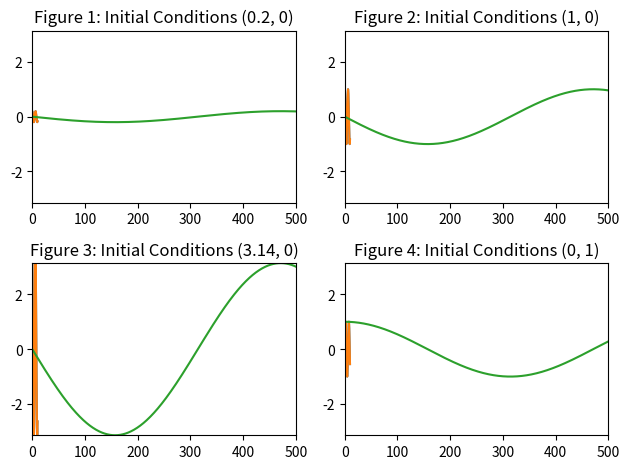

This figure's Python source: (Note: this script raises an exception after producing the figure.)
"""
Nonlinear pendulum values calculation and ploting   
"""

import numpy as np
import matplotlib.pyplot as plt


k = 0
A = 0
phi = 0.66667 


def f_lin(theta, omega, t):
    return -theta-k*omega+A*np.cos(phi*t) #assumed g/L=1

def f_non(theta, omega, t):
    return -np.sin(theta)-k*omega+A*np.cos(phi*t) #assumed g/L=1


def euler(theta,omega,t,dt,func):
    dtheta1 = dt * omega
    domega1 = dt * func(theta, omega, t)
    dtheta2 = dt * (omega + domega1)
    domega2 = dt * func(theta + dtheta1, omega + domega1, t + dt)

    theta = theta + (dtheta1 + dtheta2) / 2
    omega = omega + (domega1 + domega2) / 2
    # t = t + dt    

    return theta, omega



def data_evalulation(thetaIn, omegaIn):

    theta_lin = thetaIn
    theta_non = thetaIn
    omega_lin = omegaIn
    omega_non = omegaIn
    t = 0.0
    dt = 0.01
    nsteps = 0

    theta_lin_list = [theta_lin]
    omega_lin_list = [omega_lin]

    theta_non_list = [theta_non]
    omega_non_list = [omega_non]

    nsteps_list = [nsteps] # np.arange(0, 1000)
    t_list = [t]

    for i in range(1000):

        theta_lin, omega_lin = euler(theta_lin,omega_lin,t,dt,f_lin)
        theta_non, omega_non = euler(theta_non, omega_non,t,dt,f_lin)

        theta_lin_list.append(theta_lin)
        omega_lin_list.append(omega_lin)

        theta_non_list.append(theta_non)
        omega_non_list.append(omega_non)

        t = t + dt

        nsteps += 1
        
        t_list.append(t)
        nsteps_list.append(nsteps)

    return theta_lin_list, omega_lin_list, theta_non_list, omega_non_list, nsteps_list, t_list


fig_1 = data_evalulation(0.2,0)
fig_2 = data_evalulation(1,0)
fig_3 = data_evalulation(3.14,0)
fig_4 = data_evalulation(0,1)

fig, ax = plt.subplots(2, 2)

ax[0, 0].plot(fig_1[5], fig_1[0], label="Theta/steps")
ax[0, 0].plot(fig_1[5], fig_1[2], label="Theta/steps")
ax[0, 0].plot(fig_1[4], fig_1[1], label="Omega/steps")
ax[0, 0].set_title("Figure 1: Initial Conditions (0.2, 0)")
ax[0, 0].axis([0, 500, -np.pi, np.pi])

ax[0, 1].plot(fig_2[5], fig_2[0], label="Theta/steps")
ax[0, 1].plot(fig_2[5], fig_2[2], label="Theta/steps")
ax[0, 1].plot(fig_2[4], fig_2[1], label="Omega/steps")
ax[0, 1].set_title("Figure 2: Initial Conditions (1, 0)")
ax[0, 1].axis([0, 500, -np.pi, np.pi])

ax[1, 0].plot(fig_3[5], fig_3[0], label="Theta/steps")
ax[1, 0].plot(fig_3[5], fig_3[2], label="Theta/steps")
ax[1, 0].plot(fig_3[4], fig_3[1], label="Omega/steps")
ax[1, 0].set_title("Figure 3: Initial Conditions (3.14, 0)")
ax[1, 0].axis([0, 500, -np.pi, np.pi])

ax[1, 1].plot(fig_4[5], fig_4[0], label="Theta/steps")
ax[1, 1].plot(fig_4[5], fig_4[2], label="Theta/steps")
ax[1, 1].plot(fig_4[4], fig_4[1], label="Omega/steps")
ax[1, 1].set_title("Figure 4: Initial Conditions (0, 1)")
ax[1, 1].axis([0, 500, -np.pi, np.pi])

plt.tight_layout()
plt.show()
plt.axis([0, 500, -np.pi, np.pi])
plt.title(rf"$\theta$ and $\omega$ over steps")
plt.savefig(f'ex2_0-{omegaIn}_w-{thetaIn}.png')
plt.show()
